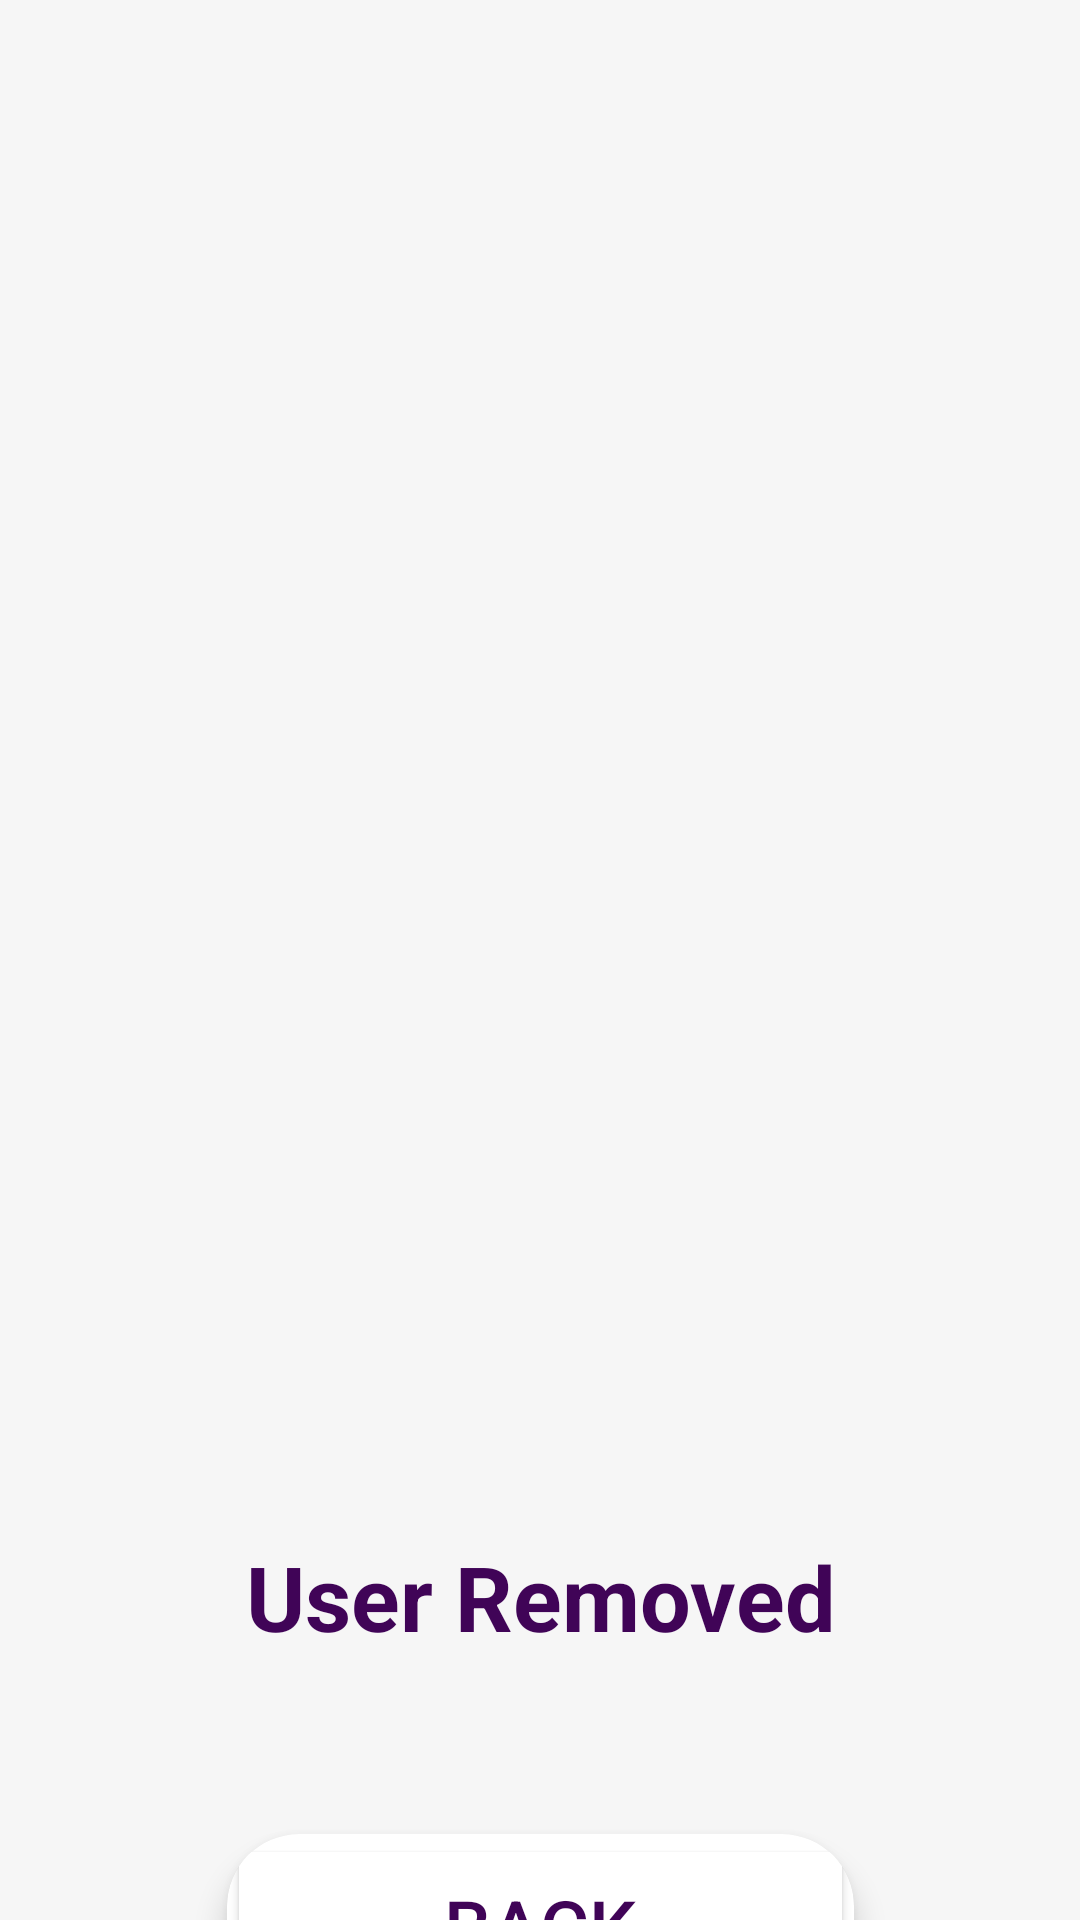

Android layout source for this screen:
<!-- AndroidManifest.xml: application theme Theme.Storysphere_Appbar -->
<!-- res/layout/activity_delete.xml -->
<?xml version="1.0" encoding="utf-8"?>
<androidx.constraintlayout.widget.ConstraintLayout xmlns:android="http://schemas.android.com/apk/res/android"
    xmlns:app="http://schemas.android.com/apk/res-auto"
    xmlns:tools="http://schemas.android.com/tools"
    android:id="@+id/main"
    android:layout_width="match_parent"
    android:layout_height="match_parent"
    android:background="#F6F6F6"
    tools:context=".Delete">

    <ImageView
        android:id="@+id/imageView7"
        android:layout_width="400dp"
        android:layout_height="400dp"
        android:layout_marginStart="24dp"
        android:layout_marginTop="100dp"
        android:layout_marginEnd="24dp"
        app:layout_constraintEnd_toEndOf="parent"
        app:layout_constraintStart_toStartOf="parent"
        app:layout_constraintTop_toTopOf="parent"
        app:srcCompat="@drawable/ic_user" />

    <TextView
        android:id="@+id/textView12"
        android:layout_width="wrap_content"
        android:layout_height="wrap_content"
        android:layout_marginStart="170dp"
        android:layout_marginTop="512dp"
        android:layout_marginEnd="170dp"
        android:text="User Removed"
        android:textAlignment="center"
        android:textColor="@color/darkpurple"
        android:textSize="30sp"
        android:textStyle="bold"
        app:layout_constraintEnd_toEndOf="parent"
        app:layout_constraintStart_toStartOf="parent"
        app:layout_constraintTop_toTopOf="parent" />

    <androidx.cardview.widget.CardView
        android:layout_width="209dp"
        android:layout_height="61dp"
        android:layout_margin="16dp"
        app:cardCornerRadius="24dp"
        app:cardElevation="6dp"
        app:layout_constraintEnd_toEndOf="parent"
        app:layout_constraintStart_toStartOf="parent"
        app:layout_constraintTop_toBottomOf="@+id/space">

        <Button
            android:layout_width="match_parent"
            android:layout_height="match_parent"
            android:backgroundTint="@android:color/white"
            android:text="Back"
            android:textColor="@color/darkpurple"
            android:textSize="25sp" />
    </androidx.cardview.widget.CardView>

    <Space
        android:id="@+id/space"
        android:layout_width="48dp"
        android:layout_height="31dp"
        android:layout_marginStart="172dp"
        android:layout_marginTop="12dp"
        android:layout_marginEnd="213dp"
        app:layout_constraintEnd_toEndOf="parent"
        app:layout_constraintHorizontal_bias="0.0"
        app:layout_constraintStart_toStartOf="parent"
        app:layout_constraintTop_toBottomOf="@+id/textView12" />

</androidx.constraintlayout.widget.ConstraintLayout>
<!-- resources referenced by this layout -->
<resources>
  <color name="darkpurple">#400457</color>
  <style name="Theme.Storysphere_Appbar" parent="Base.Theme.Storysphere_Appbar" />
  <style name="Base.Theme.Storysphere_Appbar" parent="Theme.Material3.DayNight.NoActionBar">
          
          
      </style>
</resources>
